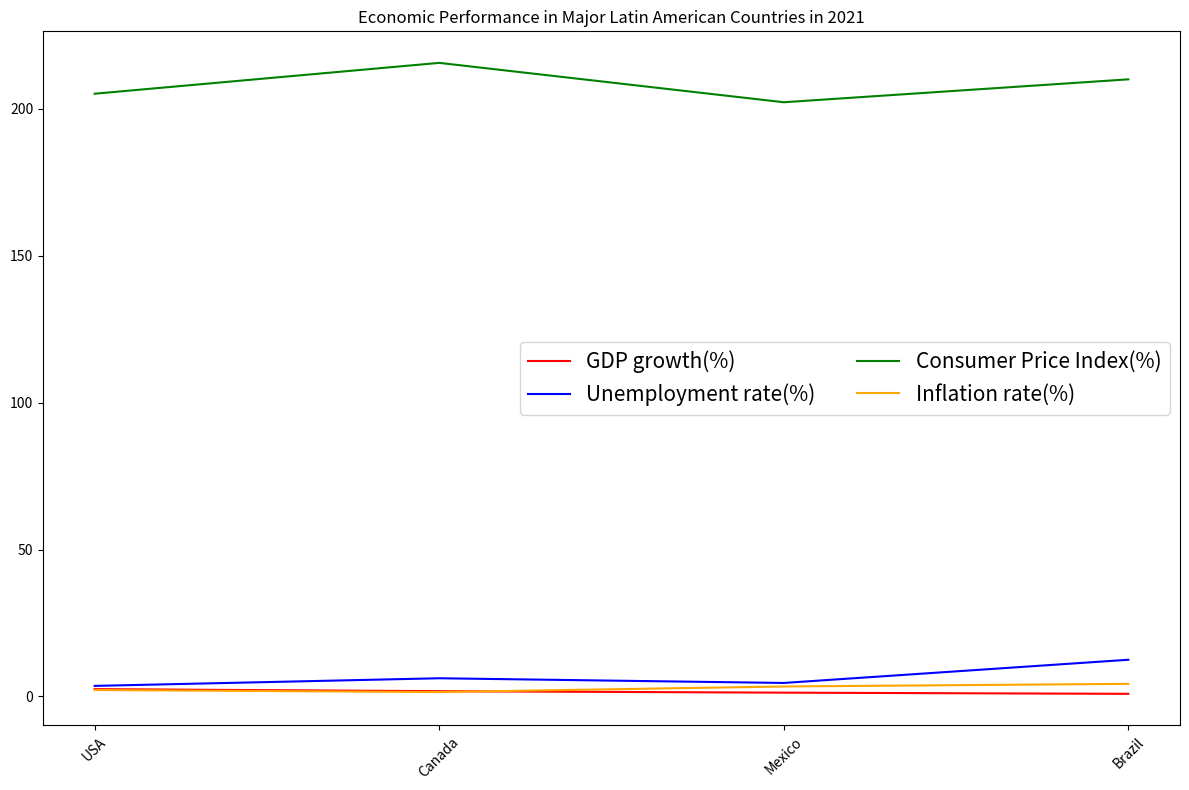

Reproduce this figure in Python. (Note: this script raises an exception after producing the figure.)

import matplotlib.pyplot as plt 
import numpy as np

# create figure
plt.figure(figsize=(12,8))
# plot line chart
plt.plot(["USA","Canada","Mexico","Brazil"], 
         [2.5,1.8,1.3,0.9], 
         color="red", label="GDP growth(%)")
plt.plot(["USA","Canada","Mexico","Brazil"], 
         [3.6,6.2,4.6,12.5], 
         color="blue", label="Unemployment rate(%)")
plt.plot(["USA","Canada","Mexico","Brazil"], 
         [205.2,215.7,202.3,210.1], 
         color="green", label="Consumer Price Index(%)")
plt.plot(["USA","Canada","Mexico","Brazil"], 
         [2.2,1.5,3.4,4.3], 
         color="orange", label="Inflation rate(%)")

# set ticks
x_ticks = np.arange(0, 4, 1)
x_labels = ["USA","Canada","Mexico","Brazil"]
plt.xticks(x_ticks, x_labels, rotation=45)

# set legend and title
plt.title("Economic Performance in Major Latin American Countries in 2021")
plt.legend(loc="best", ncol=2, fontsize=15)
plt.tight_layout()
# save image
plt.savefig("line chart/png/190.png")

# clear current image state
plt.clf()
